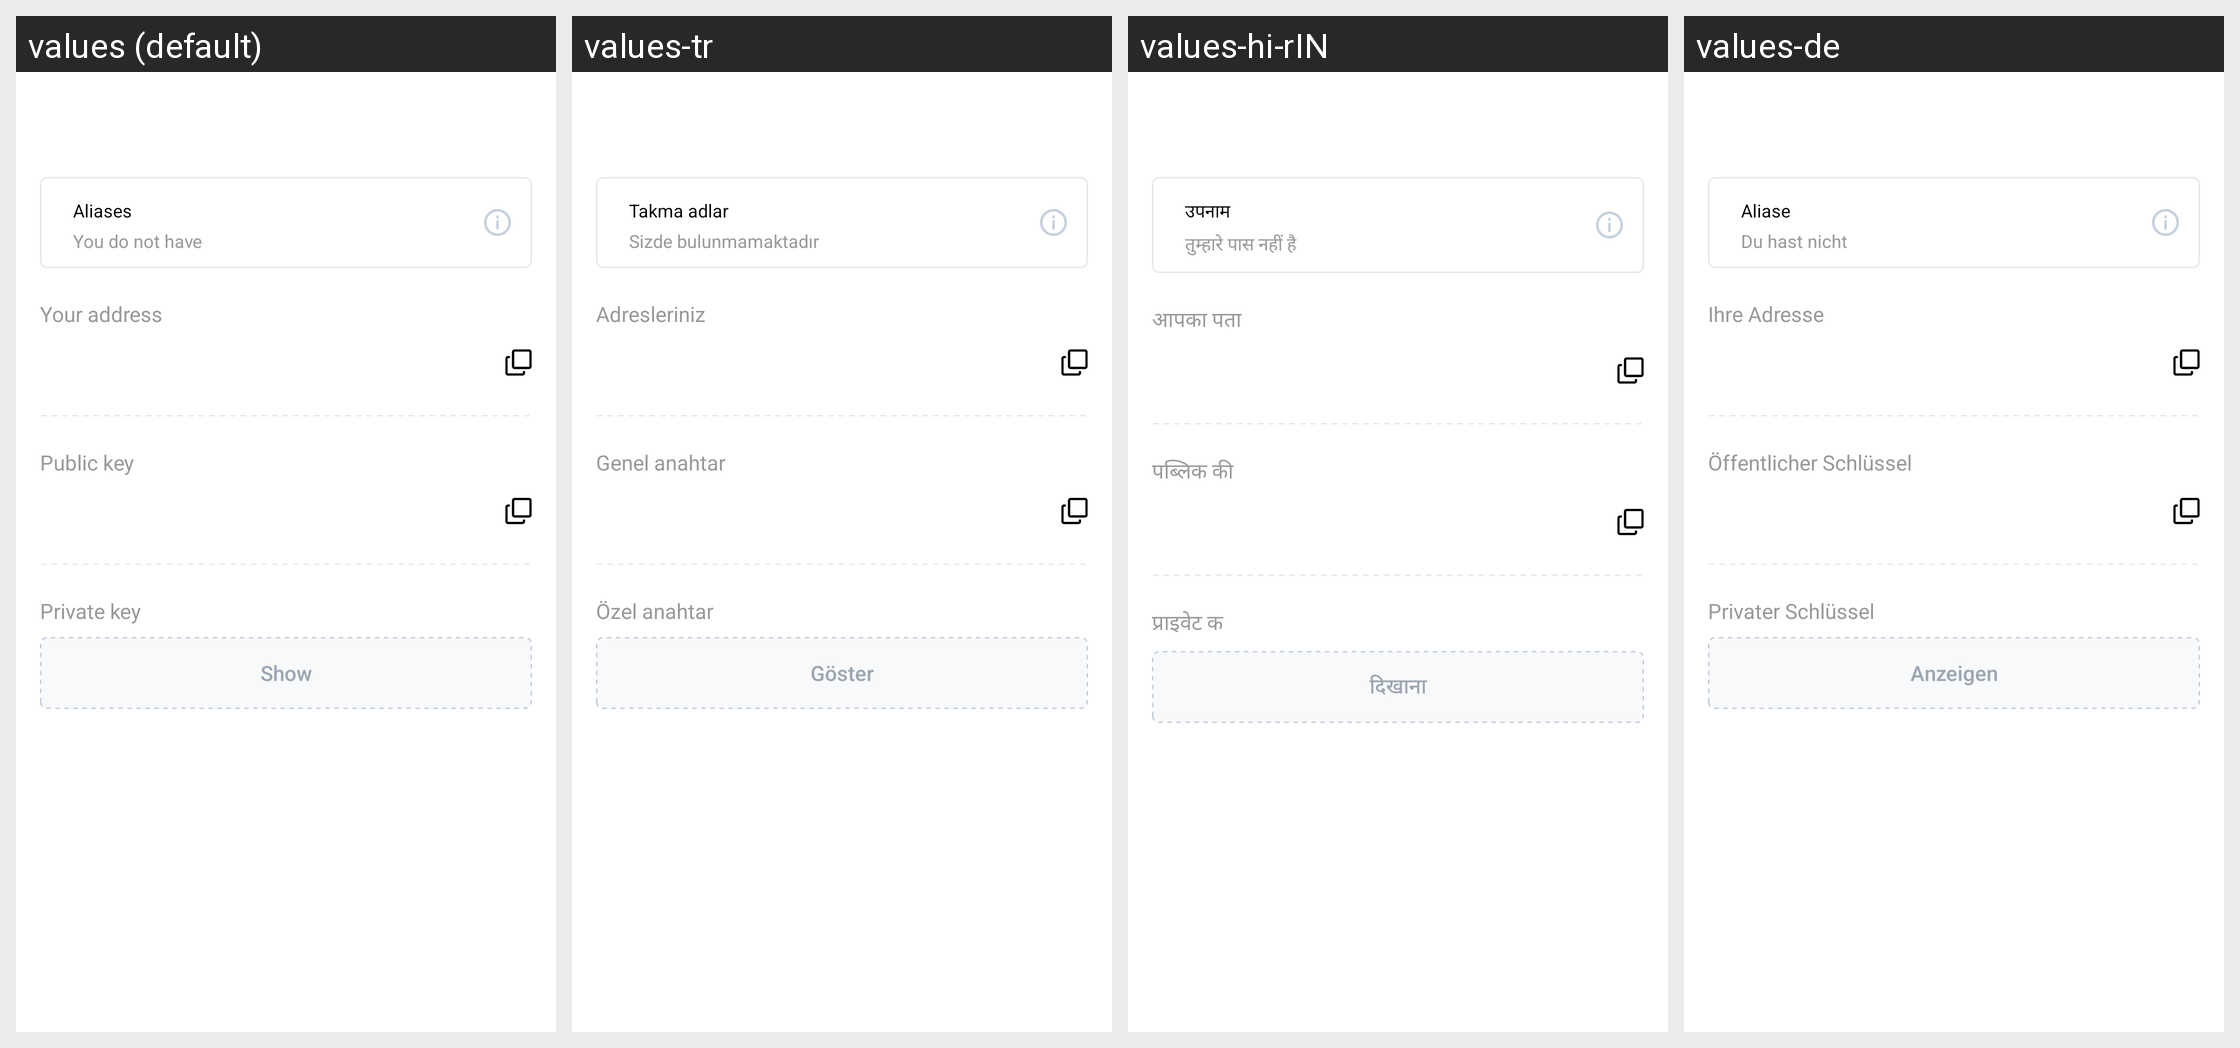

Strings drawn on this Android screen and how each of the app's shown locales translates them:
Android screen res/layout/activity_profile_addresses_and_keys.xml rendered under 4 locales, left to right: values (default), values-tr, values-hi-rIN, values-de. Device: Nexus 5 (rendered at 1080×1920; each locale shown at half size, 540×960, under a caption strip naming it); theme AppTheme.
Other locales in the repository, not shown: values-es, values-fr, values-hi, values-id, values-in, values-it, values-ja, values-ko, values-nl, values-nl-rNL, values-pl, values-pt, values-pt-rBR, values-pt-rPT, values-ru, values-zh, values-zh-rCN.
Strings drawn on this screen, with the default value and each locale's value (text and hints the layout hard-codes, and strings that could not be matched under every locale, appear in the picture but are not listed):

addresses_and_keys_aliases
  values: Aliases
  values-tr: Takma adlar
  values-hi-rIN: उपनाम
  values-de: Aliase

addresses_and_keys_you_do_not_have
  values: You do not have
  values-tr: Sizde bulunmamaktadır
  values-hi-rIN: तुम्हारे पास नहीं है
  values-de: Du hast nicht

addresses_and_keys_your_address
  values: Your address
  values-tr: Adresleriniz
  values-hi-rIN: आपका पता
  values-de: Ihre Adresse

addresses_and_keys_public_key
  values: Public key
  values-tr: Genel anahtar
  values-hi-rIN: पब्लिक की
  values-de: Öffentlicher Schlüssel

addresses_and_keys_private_key
  values: Private key
  values-tr: Özel anahtar
  values-hi-rIN: प्राइवेट क
  values-de: Privater Schlüssel

addresses_and_keys_show
  values: Show
  values-tr: Göster
  values-hi-rIN: दिखाना
  values-de: Anzeigen
